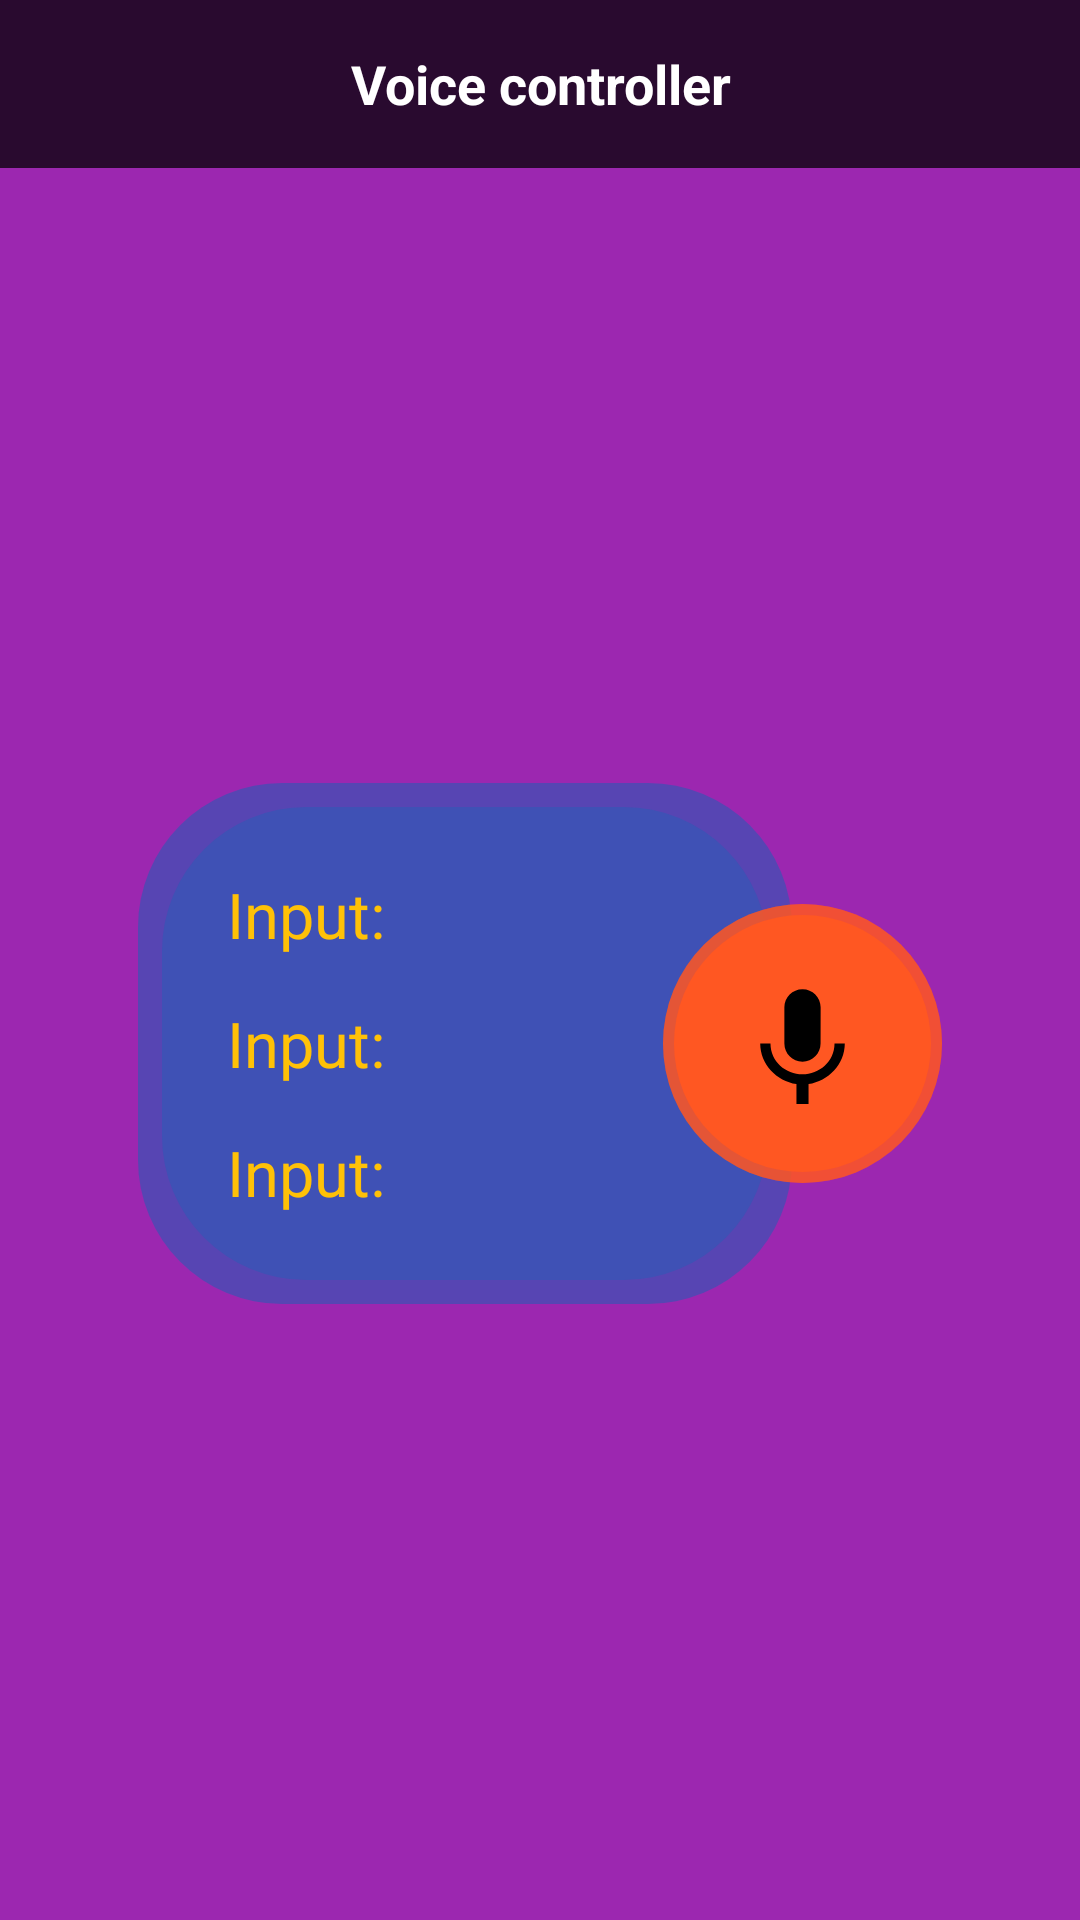

Layout XML and referenced resources for this Android screen:
<!-- AndroidManifest.xml: application theme AppTheme -->
<!-- res/layout/activity_voice_control.xml -->
<?xml version="1.0" encoding="utf-8"?>
<LinearLayout xmlns:android="http://schemas.android.com/apk/res/android"
    xmlns:app="http://schemas.android.com/apk/res-auto"
    xmlns:tools="http://schemas.android.com/tools"
    android:layout_width="match_parent"
    android:layout_height="match_parent"
    android:background="#9C27B0"
    android:orientation="vertical"
    tools:context=".ui.bluetooth.BluetoothActivity">

    <RelativeLayout
        android:layout_width="match_parent"
        android:layout_height="?attr/actionBarSize"
        android:background="#bb000000">

        <ImageView
            android:id="@+id/iv_back"
            android:layout_width="wrap_content"
            android:layout_height="match_parent"
            android:layout_marginStart="@dimen/_8dp"
            android:background="?attr/selectableItemBackground"
            android:paddingStart="@dimen/_8dp"
            android:paddingEnd="@dimen/_8dp"
            android:src="@drawable/ic_back"
            android:tint="@android:color/white" />

        <TextView
            android:layout_width="match_parent"
            android:layout_height="match_parent"
            android:layout_margin="@dimen/_8dp"
            android:gravity="center"
            android:text="@string/voice_control"
            android:textColor="@android:color/white"
            android:textSize="18sp"
            android:textStyle="bold" />
    </RelativeLayout>

    <FrameLayout
        android:layout_width="match_parent"
        android:layout_height="match_parent">

        <LinearLayout
            android:layout_width="match_parent"
            android:layout_height="wrap_content"
            android:layout_gravity="center_vertical"
            android:layout_marginStart="@dimen/_48dp"
            android:layout_marginEnd="96dp"
            android:background="@drawable/bg_corner"
            android:orientation="vertical"
            android:padding="@dimen/_24dp">

            <LinearLayout
                android:layout_width="match_parent"
                android:layout_height="wrap_content"
                android:layout_margin="@dimen/_4dp"
                android:orientation="horizontal"
                android:padding="@dimen/_4dp">

                <TextView
                    android:layout_width="wrap_content"
                    android:layout_height="wrap_content"
                    android:layout_marginEnd="@dimen/_8dp"
                    android:text="@string/input"
                    android:textColor="#FFC107"
                    android:textSize="21sp" />

                <TextView
                    android:id="@+id/tv_input"
                    android:layout_width="wrap_content"
                    android:layout_height="wrap_content"
                    android:textColor="@android:color/white"
                    android:textSize="21sp" />

            </LinearLayout>

            <LinearLayout
                android:layout_width="match_parent"
                android:layout_height="wrap_content"
                android:layout_margin="@dimen/_4dp"
                android:orientation="horizontal"
                android:padding="@dimen/_4dp">

                <TextView
                    android:layout_width="wrap_content"
                    android:layout_height="wrap_content"
                    android:layout_marginEnd="@dimen/_8dp"
                    android:text="@string/input"
                    android:textColor="#FFC107"
                    android:textSize="21sp" />

                <TextView
                    android:layout_width="wrap_content"
                    android:layout_height="wrap_content"
                    android:textColor="@android:color/white"
                    android:textSize="21sp" />

            </LinearLayout>

            <LinearLayout
                android:layout_width="match_parent"
                android:layout_height="wrap_content"
                android:layout_margin="@dimen/_4dp"
                android:orientation="horizontal"
                android:padding="@dimen/_4dp">

                <TextView
                    android:layout_width="wrap_content"
                    android:layout_height="wrap_content"
                    android:layout_marginEnd="@dimen/_8dp"
                    android:text="@string/input"
                    android:textColor="#FFC107"
                    android:textSize="21sp" />

                <TextView
                    android:layout_width="wrap_content"
                    android:layout_height="wrap_content"
                    android:textColor="@android:color/white"
                    android:textSize="21sp" />

            </LinearLayout>

        </LinearLayout>

        <ImageView
            android:id="@+id/iv_rms"
            android:layout_width="@dimen/_96dp"
            android:layout_height="@dimen/_96dp"
            android:layout_gravity="center_vertical|end"
            android:layout_marginEnd="@dimen/_48dp"
            android:background="@drawable/bg_button_speech_transparent"
            android:padding="@dimen/_24dp" />

        <ImageView
            android:id="@+id/iv_listen"
            android:layout_width="@dimen/_96dp"
            android:layout_height="@dimen/_96dp"
            android:layout_gravity="center_vertical|end"
            android:layout_marginEnd="@dimen/_48dp"
            android:background="@drawable/bg_button_speech"
            android:padding="@dimen/_24dp"
            android:src="@drawable/ic_voice_big" />

        <ToggleButton
            android:id="@+id/toggle_speak"
            style="@style/toggleButton"
            android:layout_width="@dimen/_96dp"
            android:layout_height="@dimen/_96dp"
            android:layout_gravity="center_vertical|end"
            android:layout_marginEnd="@dimen/_48dp"
            android:background="#00000000" />

    </FrameLayout>

</LinearLayout>
<!-- resources referenced by this layout -->
<resources>
  <dimen name="_24dp">24dp</dimen>
  <dimen name="_48dp">48dp</dimen>
  <dimen name="_4dp">4dp</dimen>
  <dimen name="_8dp">8dp</dimen>
  <dimen name="_96dp">96dp</dimen>
  <!-- drawable bg_button_speech (drawable) -->
  <?xml version="1.0" encoding="utf-8"?>
  <layer-list xmlns:android="http://schemas.android.com/apk/res/android">
  
      <item>
          <shape android:shape="oval">
              <solid android:color="#bbFF5722 " />
              
          </shape>
      </item>
  
      <item
          android:bottom="@dimen/_4dp"
          android:left="@dimen/_4dp"
          android:right="@dimen/_4dp"
          android:top="@dimen/_4dp">
          <shape android:shape="oval">
              <solid android:color="#FF5722" />
          </shape>
      </item>
  </layer-list>
  <!-- drawable bg_button_speech_transparent (drawable) -->
  <?xml version="1.0" encoding="utf-8"?>
  <layer-list xmlns:android="http://schemas.android.com/apk/res/android">
  
      <item>
          <shape android:shape="oval">
              <solid android:color="#77FF5722 " />
              
          </shape>
      </item>
  </layer-list>
  <!-- drawable bg_corner (drawable) -->
  <?xml version="1.0" encoding="utf-8"?>
  <layer-list xmlns:android="http://schemas.android.com/apk/res/android">
  
      <item>
          <shape android:shape="rectangle">
              <solid android:color="#bb3F51B5 " />
              <corners android:radius="48dp" />
              
          </shape>
      </item>
  
      <item
          android:bottom="8dp"
          android:left="8dp"
          android:right="8dp"
          android:top="8dp">
          <shape android:shape="rectangle">
              <solid android:color="#3F51B5" />
              <corners android:radius="48dp" />
          </shape>
  
      </item>
  </layer-list>
  <!-- drawable ic_voice_big (drawable) -->
  <vector xmlns:android="http://schemas.android.com/apk/res/android"
      android:width="72dp"
      android:height="72dp"
      android:viewportWidth="24.0"
      android:viewportHeight="24.0">
      <path
          android:fillColor="#FF000000"
          android:pathData="M12,15c1.66,0 2.99,-1.34 2.99,-3L15,6c0,-1.66 -1.34,-3 -3,-3S9,4.34 9,6v6c0,1.66 1.34,3 3,3zM17.3,12c0,3 -2.54,5.1 -5.3,5.1S6.7,15 6.7,12L5,12c0,3.42 2.72,6.23 6,6.72L11,22h2v-3.28c3.28,-0.48 6,-3.3 6,-6.72h-1.7z" />
  </vector>
  <string name="input">Input:</string>
  <string name="voice_control">Voice controller</string>
  <style name="toggleButton" parent="Theme.AppCompat.Light.NoActionBar">
          <item name="android:buttonStyleToggle">@style/Widget.Button.Toggle</item>
          <item name="android:textOn" />
          <item name="android:textOff" />
      </style>
  <style name="AppTheme" parent="Theme.AppCompat.Light.NoActionBar">
          
          <item name="colorPrimary">@color/colorPrimary</item>
          <item name="colorPrimaryDark">@color/colorPrimaryDark</item>
          <item name="colorAccent">@color/colorAccent</item>
      </style>
  <style name="Widget.Button.Toggle" parent="android:Widget">
          <item name="android:background">@drawable/bg_toggle</item>
          <item name="android:disabledAlpha">?android:attr/disabledAlpha</item>
      </style>
  <!-- not gathered from this repository: default colours our renderer supplied (Android Studio template values) -->
  <color name="colorPrimary">#FF6200EE</color>
  <color name="colorPrimaryDark">#FF3700B3</color>
  <color name="colorAccent">#FF03DAC5</color>
</resources>
